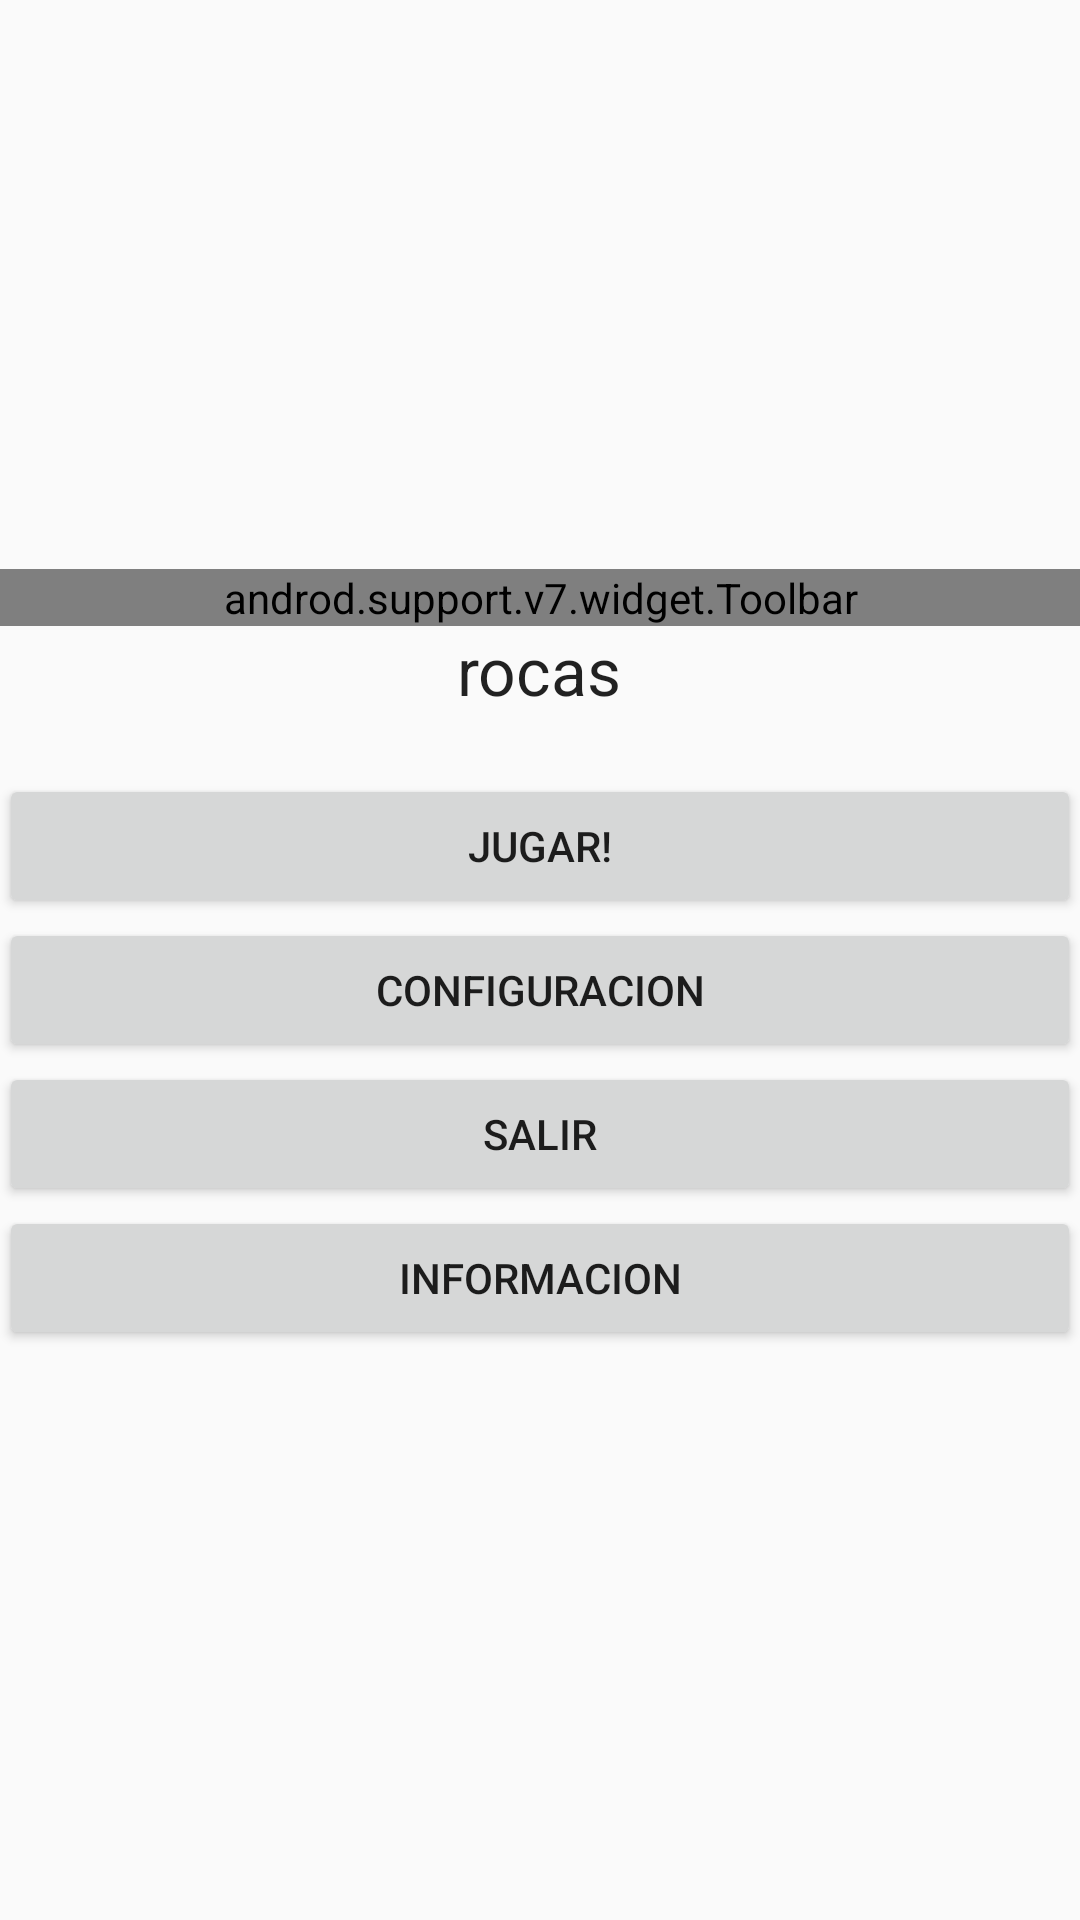

Layout XML and referenced resources for this Android screen:
<!-- AndroidManifest.xml: application theme AppTheme -->
<!-- res/layout/activity_main.xml -->
<?xml version="1.0" encoding="utf-8"?>

<LinearLayout xmlns:android="http://schemas.android.com/apk/res/android"
    xmlns:tools="http://schemas.android.com/tools"
    android:layout_width="match_parent"
    android:layout_height="match_parent"
    android:paddingBottom="@dimen/activity_vertical_margin"
    android:paddingLeft="@dimen/activity_horizontal_margin"
    android:paddingRight="@dimen/activity_horizontal_margin"
    android:paddingTop="@dimen/activity_vertical_margin"
    tools:context="com.example.usuario.rocas.MainActivity"
    android:orientation="vertical"
    android:gravity="center">

    <include layout="@layout/tool_bar"
        android:id="@+id/tool_bar"></include>

    <TextView
        android:layout_width="wrap_content"
        android:layout_height="wrap_content"
        android:textAppearance="?android:attr/textAppearanceLarge"
        android:text="@string/app_name"
        android:id="@+id/textView"
        android:layout_gravity="center_horizontal"
        android:paddingBottom="20dp" />

    <Button
        android:layout_width="match_parent"
        android:layout_height="wrap_content"
        android:text="@string/inicio"
        android:id="@+id/button"
        android:layout_gravity="center_horizontal" />

    <Button
        android:layout_width="match_parent"
        android:layout_height="wrap_content"
        android:text="@string/config"
        android:id="@+id/button2"
        android:layout_gravity="center_horizontal" />

    <Button
        android:layout_width="match_parent"
        android:layout_height="wrap_content"
        android:text="@string/Salir"
        android:id="@+id/button3"
        android:layout_gravity="center_horizontal"
        android:onClick="finish"/>

    <Button
        android:layout_width="match_parent"
        android:layout_height="wrap_content"
        android:text="@string/d_adicional"
        android:id="@+id/button4"
        android:layout_gravity="center_horizontal"
        android:onClick="ejecutar" />

</LinearLayout>
<!-- res/layout/tool_bar.xml (included above) -->
<?xml version="1.0" encoding="utf-8"?>

<androd.support.v7.widget.Toolbar xmlns:android="http://schemas.android.com/apk/res/android"
   android:layout_width="match_parent"
   android:layout_height="wrap_content"
   android:backgorund="@color/colorPrimary">


</androd.support.v7.widget.Toolbar>
<!-- resources referenced by this layout -->
<resources>
  <string name="Salir">Salir</string>
  <string name="app_name">rocas</string>
  <string name="config">Configuracion</string>
  <string name="d_adicional">Informacion</string>
  <string name="inicio">Jugar!</string>
  <style name="AppTheme" parent="Theme.AppCompat.Light.NoActionBar">
          
          <item name="colorPrimary">@color/colorPrimary</item>
          <item name="colorPrimaryDark">@color/colorPrimaryDark</item>
          <item name="colorAccent">@color/colorAccent</item>
          <item name="windowsActionBar">false</item>
          <item name="windowsNoTitle">true</item>
      </style>
  <!-- not gathered from this repository: default colours our renderer supplied (Android Studio template values) -->
  <color name="colorPrimary">#FF6200EE</color>
  <color name="colorPrimaryDark">#FF3700B3</color>
  <color name="colorAccent">#FF03DAC5</color>
</resources>
